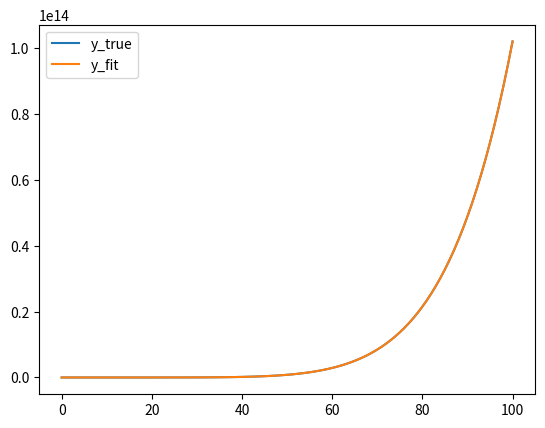
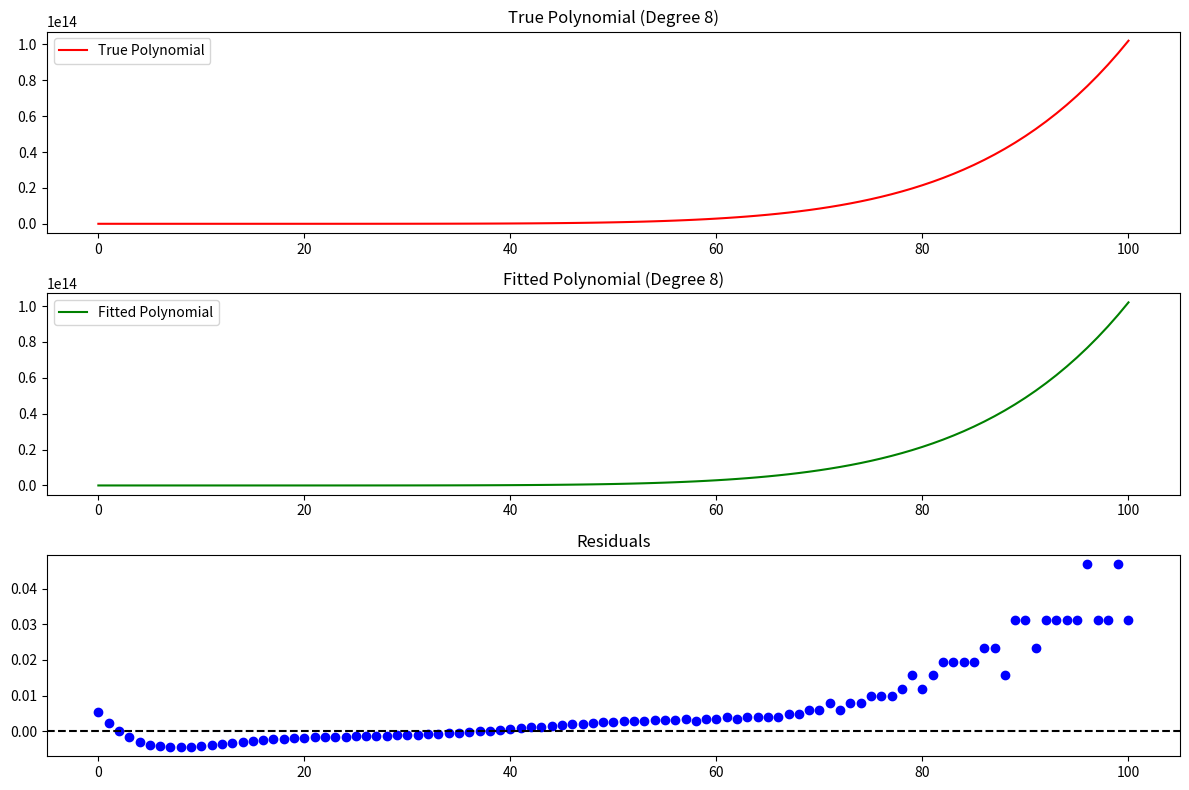

Reproduce these figures in Python, in order. (Note: this script raises an exception after producing the figures.)
import numpy as np
import matplotlib.pyplot as plt
import os


# Define your polynomial evaluation function
def evaluate_poly_array(coeffs, a_array, poly_type='power'):
    output_arrays = []
    for a in a_array:
        if poly_type == 'power':
            output_array = 0
            for n, coeff in enumerate(coeffs):
                output_array += coeff * (a ** n)
            output_arrays.append(output_array)
    return np.array(output_arrays)


def save_plot(x, y_true, y_fit, residuals, degree, output_dir):
    """Save plots of true polynomial, fitted polynomial, and residuals."""
    plt.figure(figsize=(12, 8))

    # Plot true polynomial
    plt.subplot(3, 1, 1)
    plt.plot(x, y_true, 'r', label='True Polynomial')
    plt.title(f'True Polynomial (Degree {degree})')
    plt.legend()

    # Plot fitted polynomial
    plt.subplot(3, 1, 2)
    plt.plot(x, y_fit, 'g', label='Fitted Polynomial')
    plt.title(f'Fitted Polynomial (Degree {degree})')
    plt.legend()

    # Plot residuals
    plt.subplot(3, 1, 3)
    plt.scatter(x, residuals, label='Residuals', color='blue')
    plt.axhline(0, color='black', linestyle='--')
    plt.title('Residuals')

    # Save figure
    plt.tight_layout()
    plt.savefig(os.path.join(output_dir, f'poly_fit_degree_{degree}.png'))
    plt.show()
    plt.close()




def generate_fit_plots(degree, num_points=100):
    """Generate and save plots for a polynomial fit of a specified degree."""
    # Generate synthetic data
    x = np.linspace(0, 100,num_points+1)
    specific_coeffs = np.arange(degree + 1)  # Use coefficients from 0 to degree
    y_true = evaluate_poly_array(np.flip(specific_coeffs, axis=0), x)

    # Fit polynomial using np.polyfit
    fit_coeffs = np.polyfit(x, y_true, degree)


    # Evaluate the fitted polynomial
    y_fit = evaluate_poly_array(np.flip(fit_coeffs, axis=0), x)

    # Compute residuals
    residuals = y_true - y_fit

    # Create output directory
    output_dir = f'F:'

    plt.figure(1)
    plt.plot(x, y_true, label='y_true')
    plt.plot(x, y_fit, label='y_fit')
    plt.legend()

    # Save plots
    save_plot(x, y_true, y_fit, residuals, degree, output_dir)


# Generate plots for polynomial of degree 10
generate_fit_plots(degree=8)
